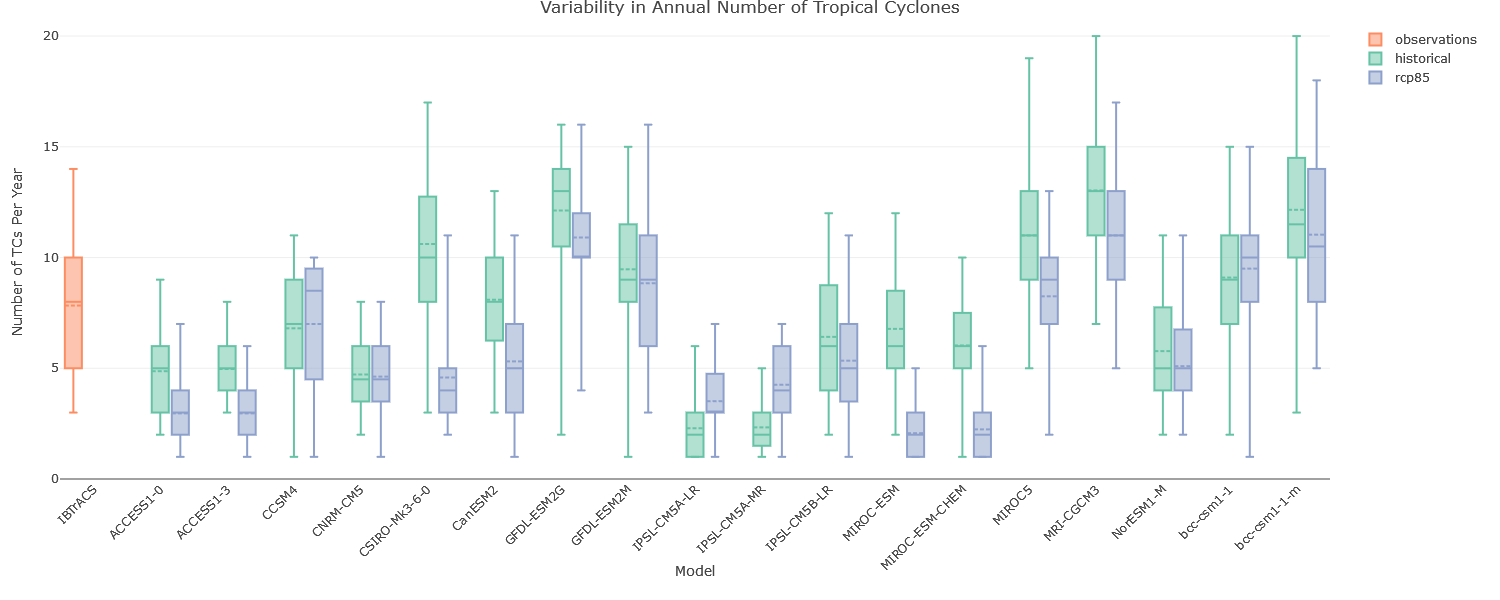

The file beside this chart, header and first rows:
model, experiment, min, Q1, median, mean, Q3, max
ACCESS1-0, historical, 2, 3, 5, 4.87, 6, 9
ACCESS1-0, rcp85, 1, 2, 3, 2.96, 4, 7
ACCESS1-3, historical, 3, 4, 5, 4.97, 6, 8
ACCESS1-3, rcp85, 1, 2, 3, 2.97, 4, 6
CCSM4, historical, 1, 5, 7, 6.81, 9, 11
CCSM4, rcp85, 1, 4.5, 8.5, 7, 9.5, 10
CNRM-CM5, historical, 2, 3.5, 4.5, 4.72, 6, 8
CNRM-CM5, rcp85, 1, 3.5, 4.5, 4.62, 6, 8
CSIRO-Mk3-6-0, historical, 3, 8, 10, 10.61, 12.75, 17
CSIRO-Mk3-6-0, rcp85, 2, 3, 4, 4.58, 5, 8
CanESM2, historical, 3, 6.25, 8, 8.1, 10, 13
CanESM2, rcp85, 1, 3, 5, 5.31, 7, 11
GFDL-ESM2G, historical, 9, 10.5, 13, 12.12, 14, 16
GFDL-ESM2G, rcp85, 7, 10, 10, 10.91, 12, 15
GFDL-ESM2M, historical, 4, 8, 9, 9.47, 11.5, 15
GFDL-ESM2M, rcp85, 3, 6, 9, 8.84, 11, 16
IBTrACS, observations, 3, 5, 8, 7.83, 10, 14
IPSL-CM5A-LR, historical, 1, 1, 2, 2.29, 3, 6
IPSL-CM5A-LR, rcp85, 1, 3, 3, 3.52, 4.75, 7
IPSL-CM5A-MR, historical, 1, 1.5, 2, 2.33, 3, 5
IPSL-CM5A-MR, rcp85, 1, 3, 4, 4.26, 6, 7
IPSL-CM5B-LR, historical, 2, 4, 6, 6.42, 8.75, 12
IPSL-CM5B-LR, rcp85, 1, 3.5, 5, 5.34, 7, 11
MIROC-ESM, historical, 2, 5, 6, 6.78, 8.5, 12
MIROC-ESM, rcp85, 1, 1, 2, 2.07, 3, 5
MIROC-ESM-CHEM, historical, 3, 5, 6, 6.03, 7.5, 10
MIROC-ESM-CHEM, rcp85, 1, 1, 2, 2.24, 3, 6
MIROC5, historical, 5, 9, 11, 11, 13, 19
MIROC5, rcp85, 3, 7, 9, 8.25, 10, 13
MRI-CGCM3, historical, 7, 11, 13, 13.03, 15, 20
MRI-CGCM3, rcp85, 5, 9, 11, 11, 13, 17
NorESM1-M, historical, 2, 4, 5, 5.77, 7.75, 11
NorESM1-M, rcp85, 2, 4, 5, 5.1, 6.75, 8
bcc-csm1-1, historical, 2, 7, 9, 9.1, 11, 15
bcc-csm1-1, rcp85, 5, 8, 10, 9.5, 11, 15
bcc-csm1-1-m, historical, 7, 10, 11.5, 12.16, 14.5, 20
bcc-csm1-1-m, rcp85, 5, 8, 10.5, 11.03, 14, 18
